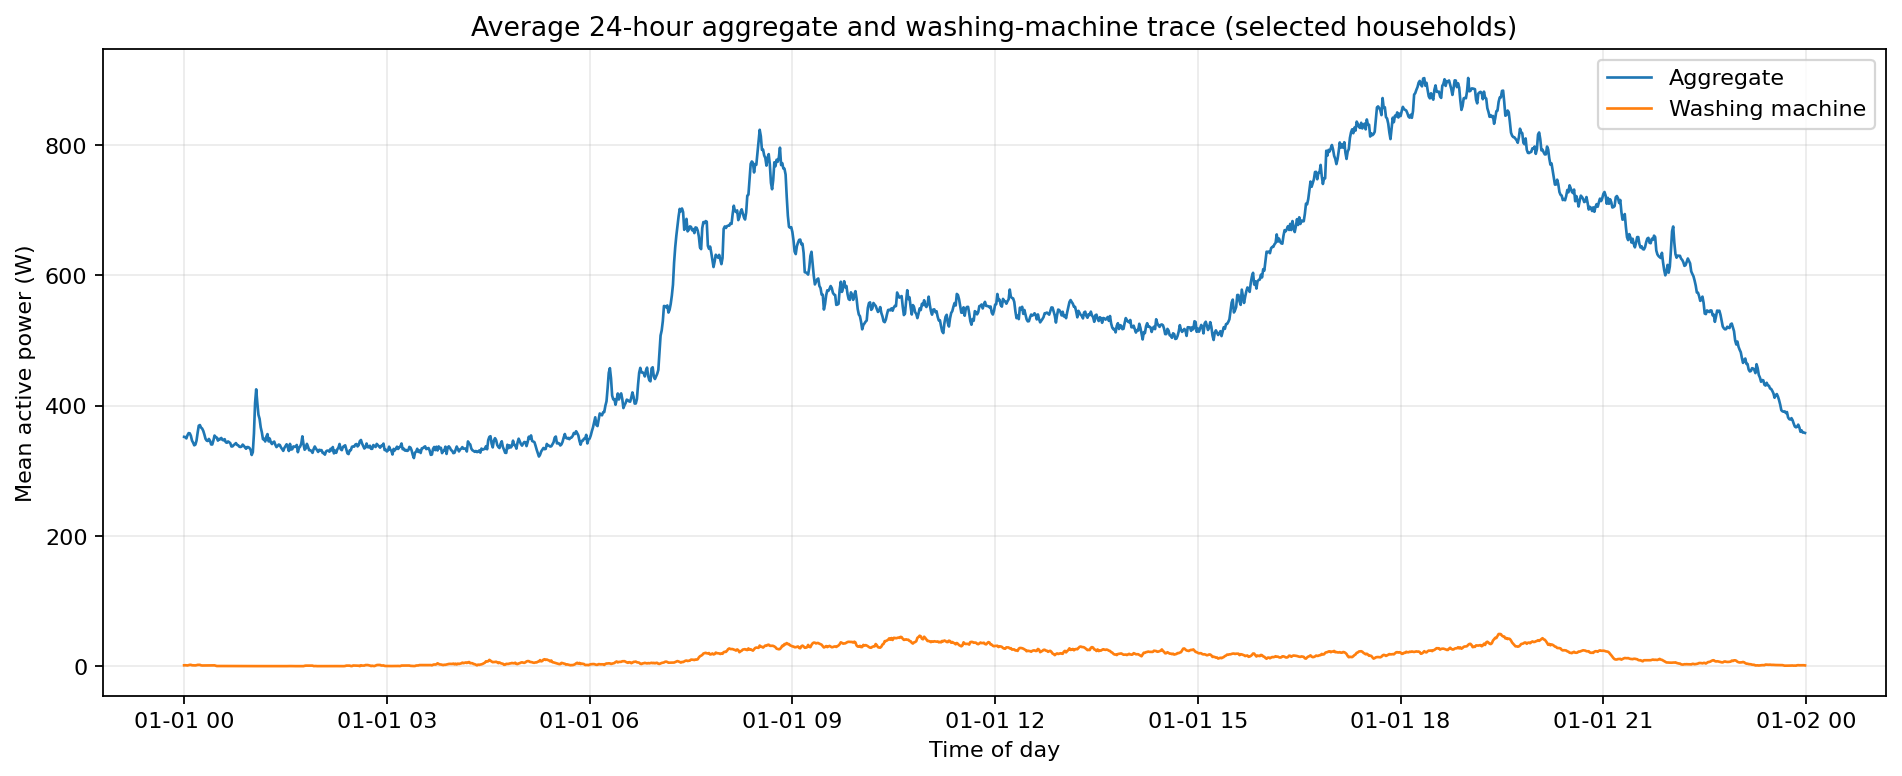

Values plotted in this chart, from the file beside it:
time_of_day, Aggregate, WashingMachine
00:00, 352.1, 1.332
00:01, 351.9, 1.44
00:02, 349.7, 1.185
00:03, 354.5, 1.096
00:04, 357.8, 1.559
00:05, 357.5, 2.004
00:06, 353.8, 2.071
00:07, 346.4, 1.388
00:08, 343.2, 1.259
00:09, 339.1, 1.114
00:10, 340.1, 1.15
00:11, 346.2, 1.467
00:12, 358.4, 1.974
00:13, 369.2, 1.961
00:14, 370.2, 2.018
00:15, 366.4, 1.282
00:16, 364.9, 1.028
00:17, 361.3, 1.043
00:18, 355.6, 1.15
00:19, 349.1, 1.148
00:20, 346.4, 1.158
00:21, 345.7, 1.193
00:22, 348.9, 1.208
00:23, 346, 1.214
00:24, 340.4, 1.271
00:25, 340.4, 1.216
00:26, 346.5, 1.121
00:27, 354.1, 1.22
00:28, 351.9, 0.7459
00:29, 351, 0.2266
00:30, 346.3, 0.2532
00:31, 348.9, 0.1952
00:32, 348.3, 0.1998
00:33, 350.4, 0.2393
00:34, 347.5, 0.2573
00:35, 346.7, 0.2204
00:36, 348.5, 0.2211
00:37, 343.8, 0.2246
00:38, 343, 0.1917
00:39, 345.1, 0.1102
00:40, 343.9, 0.1489
00:41, 342.3, 0.17
00:42, 337.3, 0.203
00:43, 337.4, 0.2387
00:44, 339.4, 0.1723
00:45, 340.8, 0.1464
00:46, 342.5, 0.07031
00:47, 339.7, 0.09015
00:48, 339.2, 0.1042
00:49, 336.9, 0.1019
00:50, 336.5, 0.08336
00:51, 337.2, 0.1036
00:52, 340.2, 0.114
00:53, 338.4, 0.1162
00:54, 336, 0.1047
00:55, 333.8, 0.1099
00:56, 336.5, 0.1574
00:57, 336.3, 0.1682
00:58, 335.1, 0.2828
00:59, 332.3, 0.265
... 1,380 more rows
